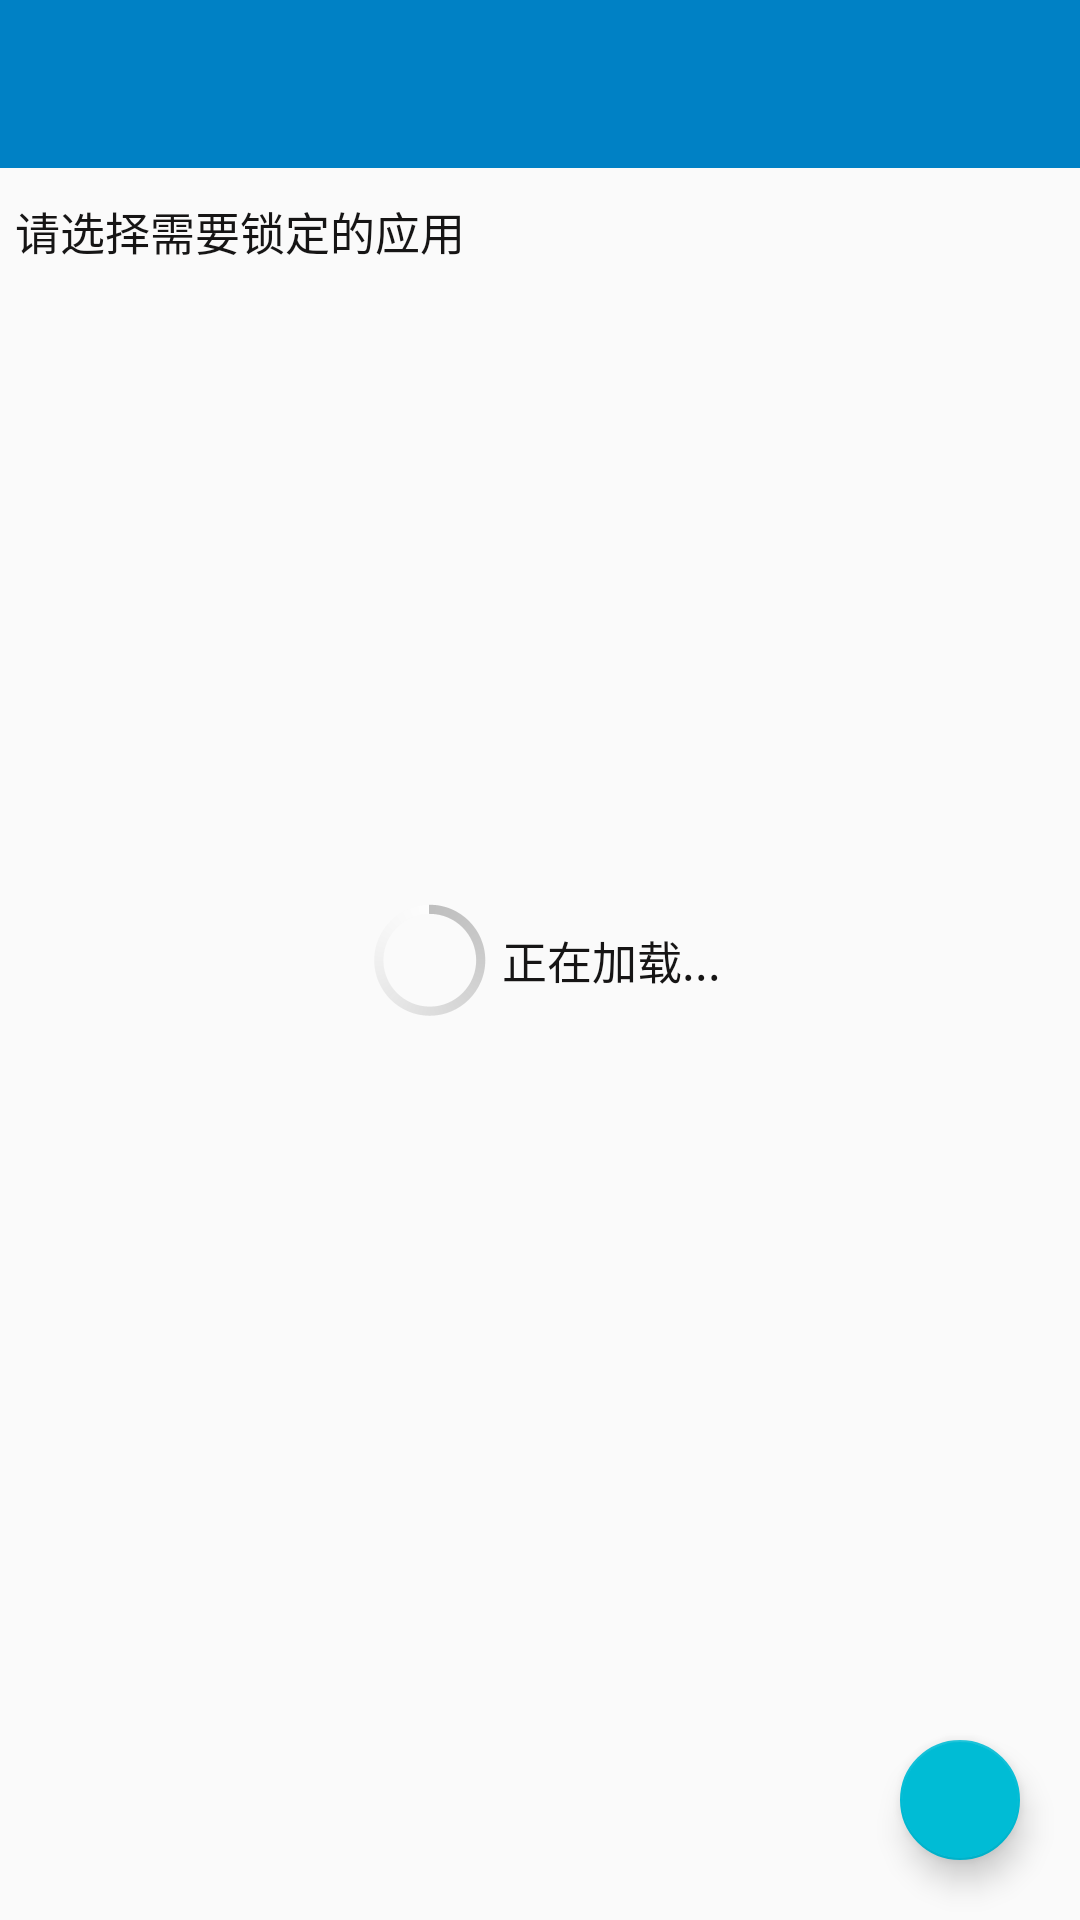

Layout XML and referenced resources for this Android screen:
<!-- AndroidManifest.xml: application theme AppTheme -->
<!-- res/layout/fragment_applocker_config.xml -->
<?xml version="1.0" encoding="utf-8"?>
<RelativeLayout xmlns:android="http://schemas.android.com/apk/res/android"
    xmlns:app="http://schemas.android.com/apk/res-auto"
    android:orientation="vertical"
    android:layout_width="match_parent"
    android:layout_height="match_parent">

    <include
        android:id="@+id/tl_header"
        layout="@layout/item_activity_header" />'

    <LinearLayout
        android:id="@+id/lv_header"
        android:orientation="horizontal"
        android:layout_below="@id/tl_header"
        android:layout_marginTop="5dp"
        android:layout_marginBottom="5dp"
        android:layout_width="match_parent"
        android:layout_height="wrap_content">
        <TextView
            android:id="@+id/tv_msg"
            android:text="@string/please_select_lock_apps"
            android:layout_weight="1"
            android:layout_margin="@dimen/viewNormalMargin"
            style="@style/Common.TextView"
            android:layout_width="match_parent"
            android:layout_height="wrap_content" />
    </LinearLayout>
    <ExpandableListView
        android:id="@+id/el_listview"
        android:layout_below="@id/lv_header"
        android:layout_weight="1"
        android:layout_width="match_parent"
        android:layout_height="match_parent">
    </ExpandableListView>
    <LinearLayout
        android:id="@+id/rl_loading"
        android:orientation="horizontal"
        android:layout_centerHorizontal="true"
        android:layout_centerVertical="true"
        android:layout_centerInParent="true"
        android:layout_width="wrap_content"
        android:layout_height="wrap_content">
        <ProgressBar
            style="@android:style/Widget.Holo.ProgressBar"
            android:layout_centerInParent="true"
            android:layout_width="wrap_content"
            android:layout_height="wrap_content" />
        <TextView
            android:text="@string/loading"
            android:textSize="15dp"
            android:layout_gravity="center"
            android:layout_width="wrap_content"
            android:layout_height="wrap_content" />
    </LinearLayout>

    <android.support.design.widget.FloatingActionButton
        android:id="@+id/fab_add"
        app:fabSize="mini"
        android:src="@drawable/dir_choose"
        android:layout_marginRight="20dp"
        android:layout_marginBottom="20dp"
        android:layout_alignParentBottom="true"
        android:layout_alignParentRight="true"
        android:layout_width="wrap_content"
        android:layout_height="wrap_content" />
</RelativeLayout>
<!-- res/layout/item_activity_header.xml (included above) -->
<?xml version="1.0" encoding="utf-8"?>
<android.support.v7.widget.Toolbar
    xmlns:android="http://schemas.android.com/apk/res/android"
    xmlns:app="http://schemas.android.com/apk/res-auto"
    android:id="@+id/tl_main"
    android:layout_alignParentTop="true"
    android:layout_width="match_parent"
    android:layout_height="wrap_content"
    android:background="?attr/colorPrimary"
    android:minHeight="?attr/actionBarSize"
    android:popupTheme="@style/ThemeOverlay.AppCompat.Light"
    app:titleTextColor="@color/white"
    app:theme="@style/ThemeOverlay.AppCompat.ActionBar">
</android.support.v7.widget.Toolbar>
<!-- resources referenced by this layout -->
<resources>
  <color name="white">#FFFFFF</color>
  <dimen name="viewNormalMargin">5dp</dimen>
  <string name="loading">正在加载...</string>
  <string name="please_select_lock_apps">请选择需要锁定的应用</string>
  <style name="Common.TextView" parent="AppTheme">
          <item name="android:textSize">15dp</item>
      </style>
  <style name="AppTheme" parent="Theme.AppCompat.Light.DarkActionBar">
          
          <item name="colorPrimary">@color/colorPrimary</item>
          <item name="colorPrimaryDark">@color/colorPrimaryDark</item>
          <item name="colorAccent">@color/colorAccent</item>
          <item name="android:textColor">#161515</item>
          <item name="android:textSize">14sp</item>
          <item name="windowNoTitle">true</item>
      </style>
  <color name="colorPrimary">#0081c5</color>
  <color name="colorPrimaryDark">#00bcd5</color>
  <color name="colorAccent">#00bcd5</color>
</resources>
